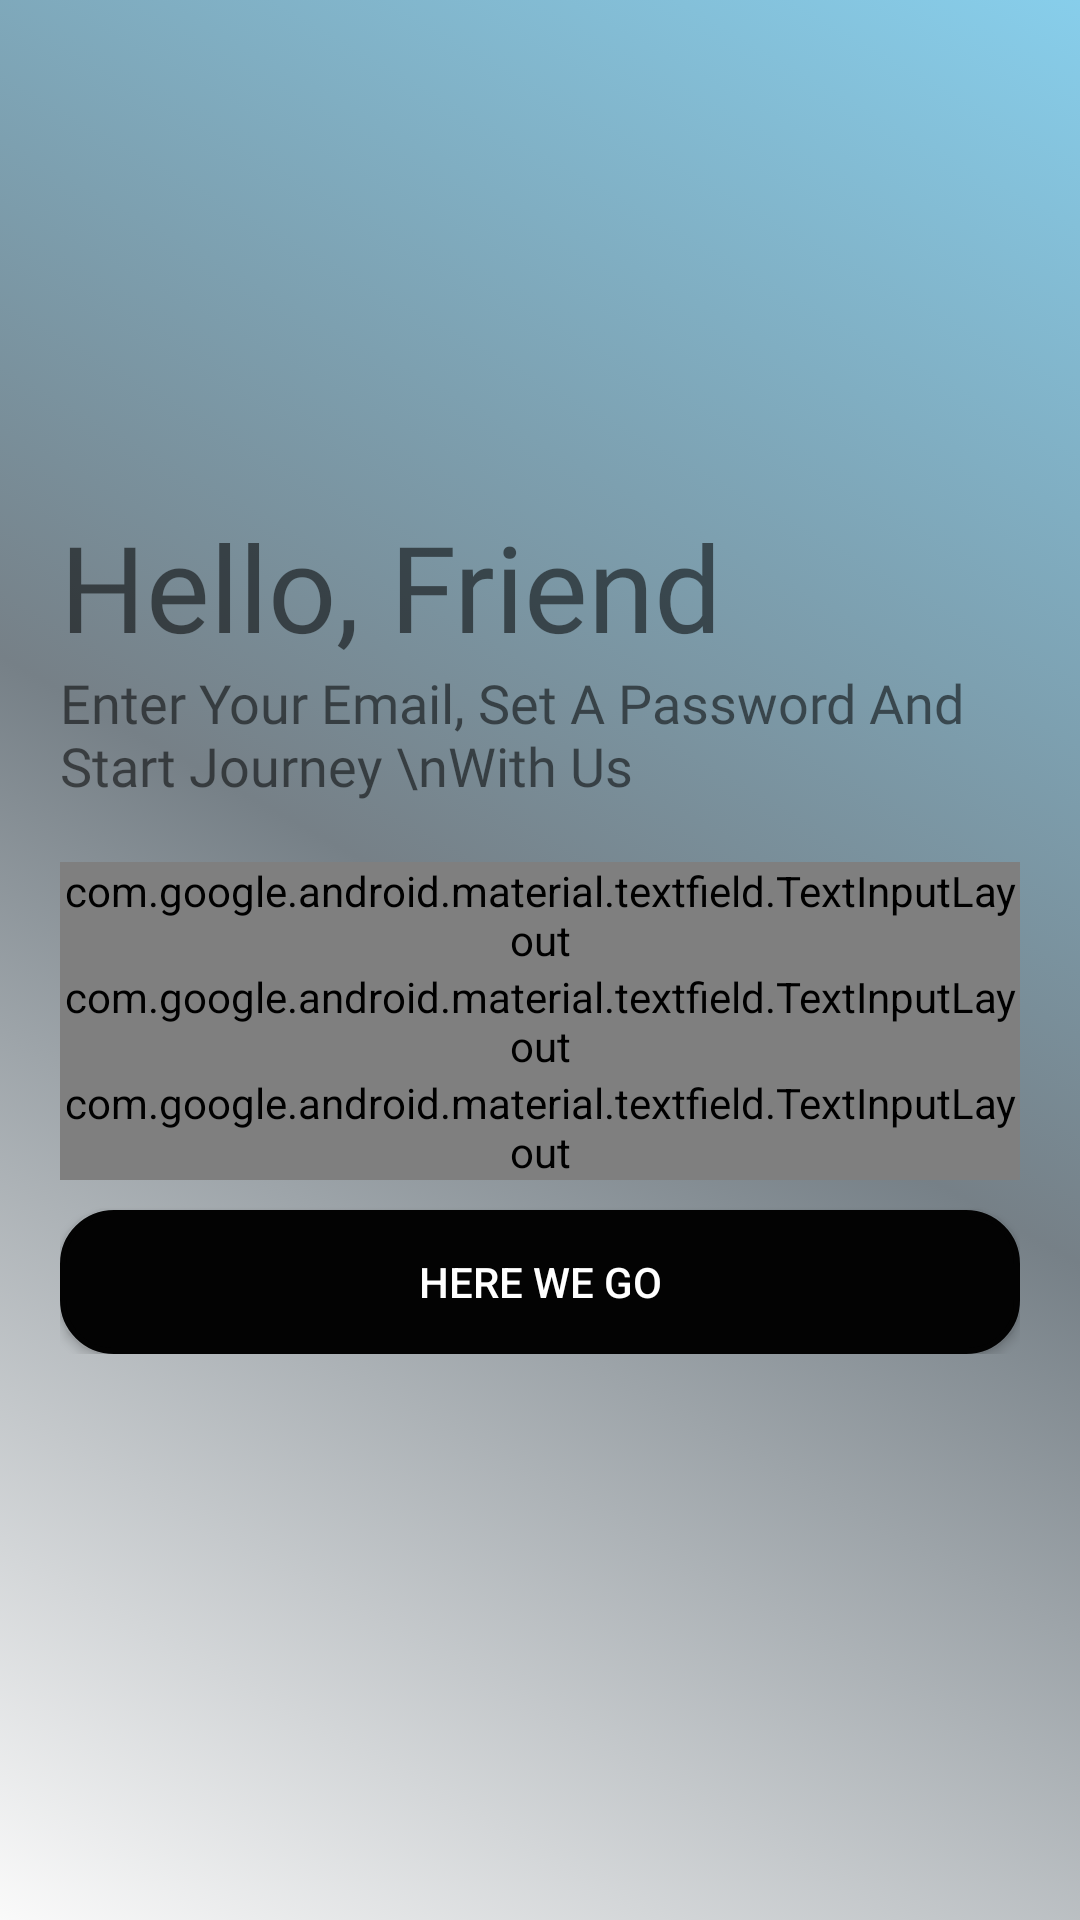

Reconstruct the res/layout file that produces this screen, plus the resources it refers to.
<!-- AndroidManifest.xml: application theme AppTheme -->
<!-- res/layout/activity_signup.xml -->
<?xml version="1.0" encoding="utf-8"?>
<LinearLayout
    xmlns:android="http://schemas.android.com/apk/res/android"
    xmlns:app="http://schemas.android.com/apk/res-auto"
    xmlns:tools="http://schemas.android.com/tools"
    android:layout_width="match_parent"
    android:layout_height="match_parent"
    tools:context=".Pages.LoginActivity"
    android:orientation="vertical"
    android:background="@drawable/gradient"
    android:layout_gravity="center"
    android:gravity="center"
    android:padding="20dp">
    <LinearLayout
        android:layout_width="match_parent"
        android:layout_height="wrap_content"
        android:orientation="vertical"
        android:gravity="left">
        <TextView
            android:id="@+id/logo_name"
            android:layout_width="wrap_content"
            android:layout_height="wrap_content"
            android:text="Hello, Friend"
            android:textSize="40sp"
            android:fontFamily="@font/bungee"></TextView>
        <TextView
            android:id="@+id/slogan_name"
            android:layout_width="wrap_content"
            android:layout_height="wrap_content"
            android:text="Enter Your Email, Set A Password And Start Journey \nWith Us"
            android:textSize="18sp"
            android:fontFamily="@font/antic"/>
    </LinearLayout>

    <LinearLayout
        android:layout_width="match_parent"
        android:layout_height="wrap_content"
        android:layout_marginTop="20dp"
        android:layout_marginBottom="20dp"
        android:orientation="vertical">
        <com.google.android.material.textfield.TextInputLayout
            android:layout_width="match_parent"
            android:layout_height="wrap_content"
            android:id="@+id/signupEmail"
            android:hint="Email"
            style="@style/Widget.MaterialComponents.TextInputLayout.OutlinedBox">
            <com.google.android.material.textfield.TextInputEditText
                android:layout_width="match_parent"
                android:layout_height="wrap_content"/>

        </com.google.android.material.textfield.TextInputLayout>
        <com.google.android.material.textfield.TextInputLayout
            android:layout_width="match_parent"
            android:layout_height="wrap_content"
            android:id="@+id/signupPwd"
            android:hint="Password"
            app:passwordToggleEnabled="true"
            style="@style/Widget.MaterialComponents.TextInputLayout.OutlinedBox">
            <com.google.android.material.textfield.TextInputEditText
                android:layout_width="match_parent"
                android:layout_height="wrap_content"
                android:inputType="textPassword"/>

        </com.google.android.material.textfield.TextInputLayout>
        <com.google.android.material.textfield.TextInputLayout
            android:layout_width="match_parent"
            android:layout_height="wrap_content"
            android:id="@+id/signupConfirmPwd"
            android:hint="Confirm Password"
            app:passwordToggleEnabled="true"
            style="@style/Widget.MaterialComponents.TextInputLayout.OutlinedBox">
            <com.google.android.material.textfield.TextInputEditText
                android:layout_width="match_parent"
                android:layout_height="wrap_content"
                android:inputType="textPassword"/>

        </com.google.android.material.textfield.TextInputLayout>

        <Button
            android:id="@+id/signupButton"
            android:layout_marginTop="10dp"
            android:layout_width="match_parent"
            android:layout_height="wrap_content"
            android:onClick="signUpButtonClick"
            android:text="Here we go"
            android:textColor="#FFFFFF"
            android:background="@drawable/button_design"
            ></Button>
    </LinearLayout>
</LinearLayout>
<!-- resources referenced by this layout -->
<resources>
  <!-- drawable button_design (drawable) -->
  <?xml version="1.0" encoding="utf-8"?>
  <shape xmlns:android="http://schemas.android.com/apk/res/android"
  
          android:shape="rectangle" >
  
          <corners android:radius="17dp" />
  
          <gradient
              android:angle="90" />
          <solid android:color="#030303"/>
          <stroke
              android:width="2dp"
              android:color="#030303" />
  
  </shape>
  <!-- drawable gradient (drawable) -->
  <?xml version="1.0" encoding="utf-8"?>
  <selector xmlns:android="http://schemas.android.com/apk/res/android">
      <item>
          <shape>
              <gradient
                  android:angle="45"
                  android:endColor="#87CEEB"
                  android:centerColor="#768087"
                  android:type="linear" />
          </shape>
      </item>
  </selector>
  <style name="AppTheme" parent="Theme.AppCompat.Light.NoActionBar">
      
      <item name="colorPrimary">@color/colorPrimaryDark</item>
      <item name="colorPrimaryDark">@color/colorPrimaryDark</item>
      <item name="colorAccent">@color/colorPrimaryDark</item>
  </style>
  <color name="colorPrimaryDark">#030303</color>
</resources>
